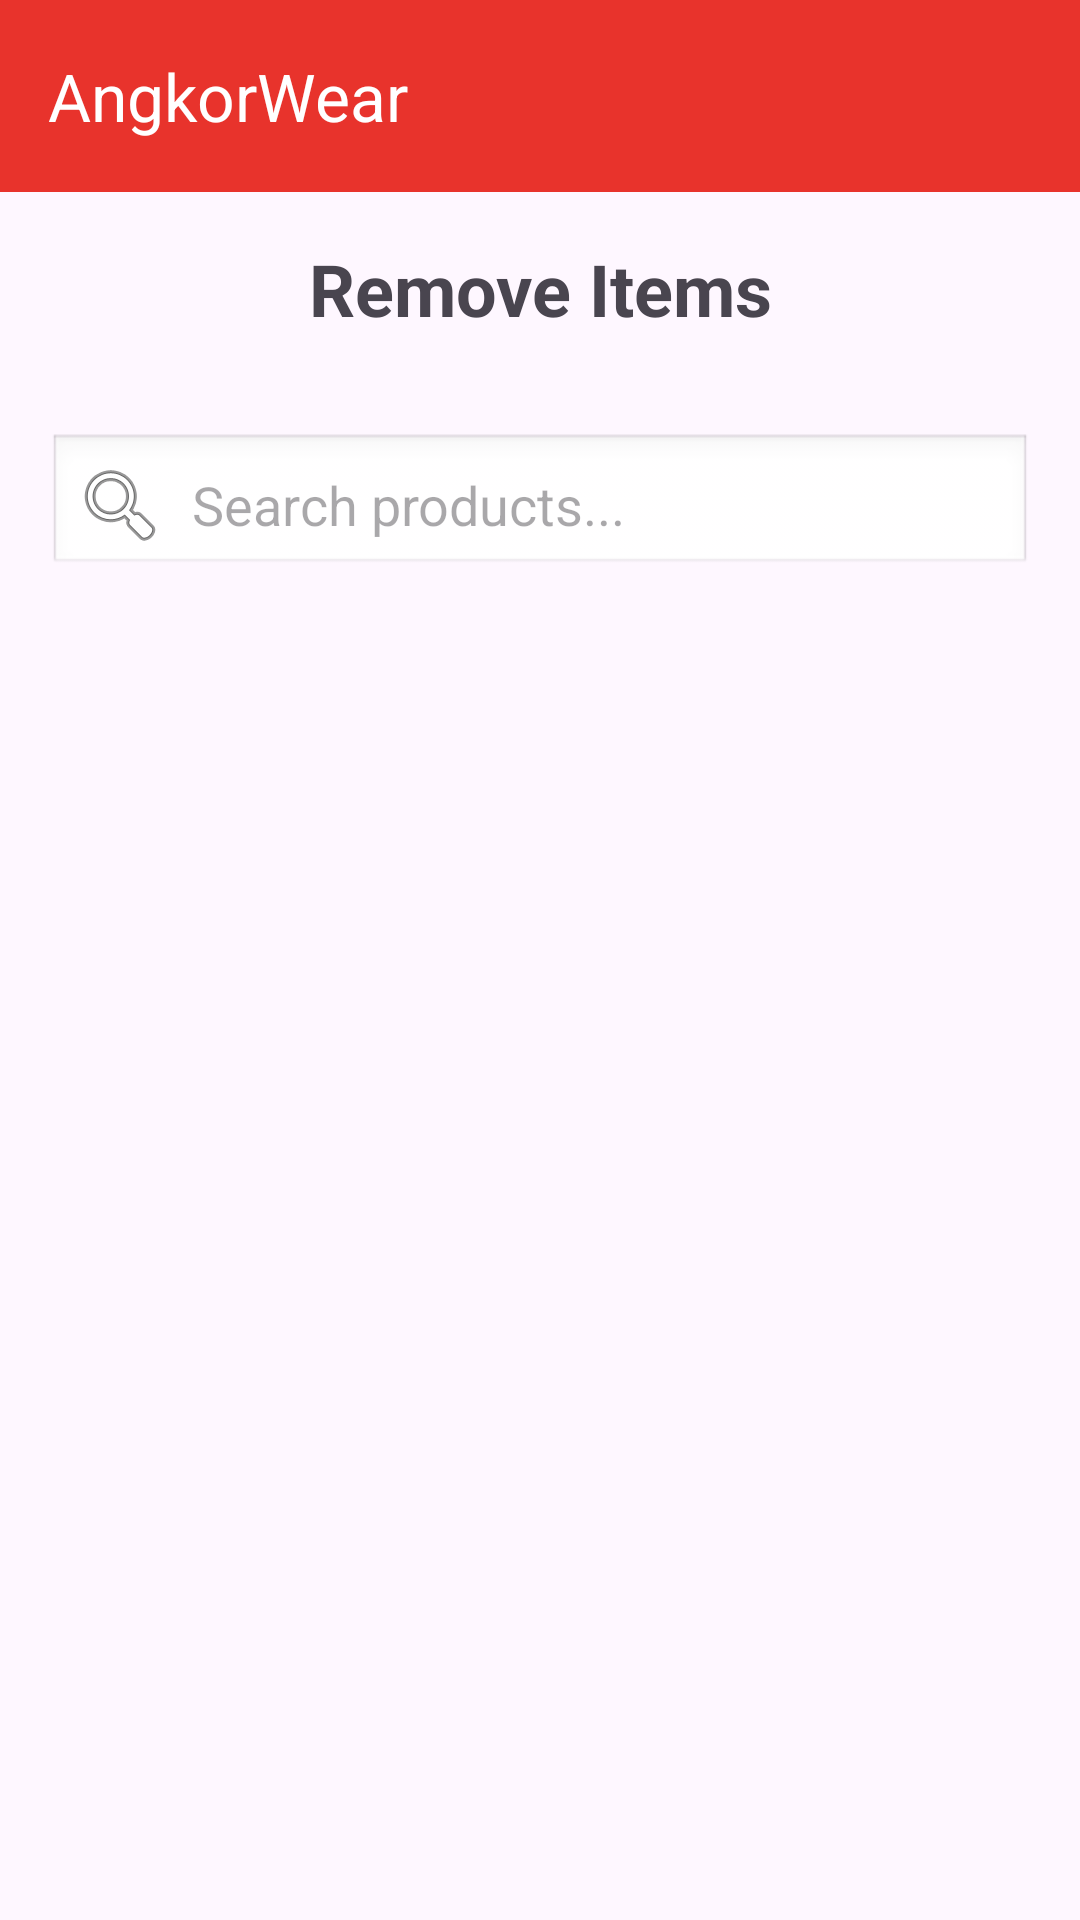

Write the Android layout XML for this screen, with the resource values it uses.
<!-- AndroidManifest.xml: application theme Theme.MyApplication -->
<!-- res/layout/activity_remove_items.xml -->
<?xml version="1.0" encoding="utf-8"?>
<LinearLayout xmlns:android="http://schemas.android.com/apk/res/android"
    android:id="@+id/main"
    android:layout_width="match_parent"
    android:layout_height="match_parent"
    android:orientation="vertical">

    <include
        android:id="@+id/toolbarWithBackArrow"
        layout="@layout/toolbar_with_back_arrow"/>

    <TextView
        android:layout_width="match_parent"
        android:layout_height="wrap_content"
        android:text="Remove Items"
        android:textSize="24sp"
        android:padding="16dp"
        android:textStyle="bold"
        android:gravity="center"
        android:paddingBottom="8dp"/>

    
    <EditText
        android:id="@+id/searchEditText"
        android:layout_width="match_parent"
        android:layout_height="wrap_content"
        android:hint="Search products..."
        android:padding="8dp"
        android:layout_margin="16dp"
        android:background="@android:drawable/edit_text"
        android:drawableStart="@android:drawable/ic_menu_search"
        android:drawablePadding="8dp"/>

    <androidx.recyclerview.widget.RecyclerView
        android:id="@+id/recyclerViewRemoveItems"
        android:layout_width="match_parent"
        android:layout_height="0dp"
        android:padding="20dp"
        android:layout_weight="1"/>

</LinearLayout>
<!-- res/layout/toolbar_with_back_arrow.xml (included above) -->
<?xml version="1.0" encoding="utf-8"?>
<androidx.appcompat.widget.Toolbar xmlns:android="http://schemas.android.com/apk/res/android"
    xmlns:app="http://schemas.android.com/apk/res-auto"
    android:id="@+id/toolbarWithBackArrow"
    android:layout_width="match_parent"
    android:layout_height="?attr/actionBarSize"
    android:background="@color/Candy_apple_red"
    app:theme="@style/ToolbarColoredBackArrow"
    app:titleTextColor="#FFFFFF"
    app:title="AngkorWear">
</androidx.appcompat.widget.Toolbar>
<!-- resources referenced by this layout -->
<resources>
  <color name="Candy_apple_red">#E8332C</color>
  <style name="ToolbarColoredBackArrow">
          <item name="android:textColorSecondary">@color/white</item>
      </style>
  <style name="Theme.MyApplication" parent="Base.Theme.MyApplication" />
  <color name="white">#FFFFFFFF</color>
  <style name="Base.Theme.MyApplication" parent="Theme.Material3.DayNight.NoActionBar">
          
  
      </style>
</resources>
